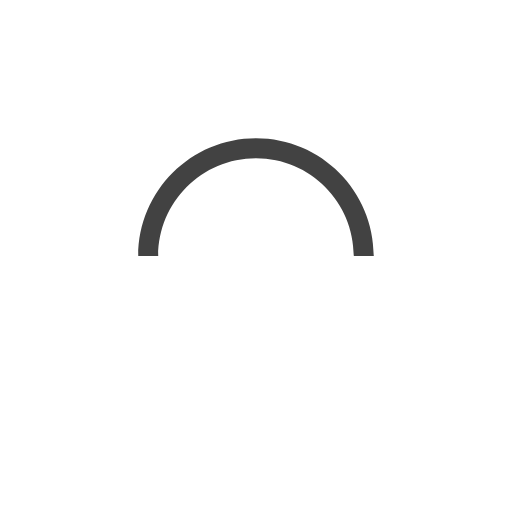
t = 0.00 s
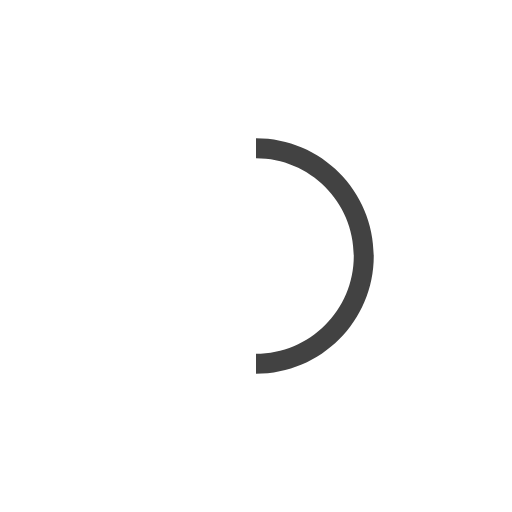
t = 0.25 s
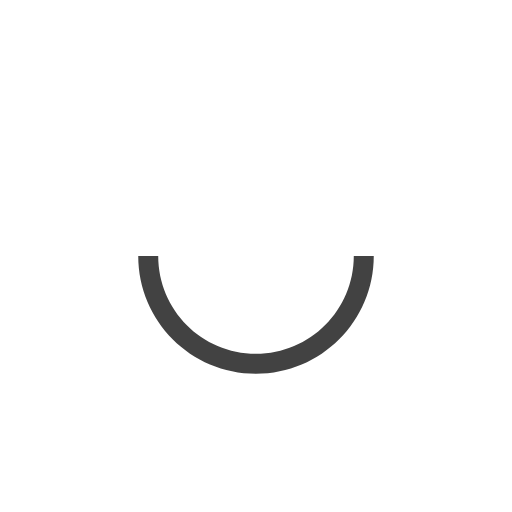
t = 0.50 s
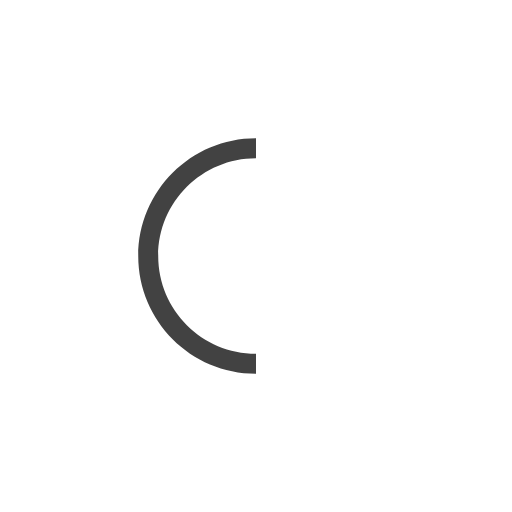
t = 0.75 s

The animated SVG that drew these frames (rendered in a browser with its animation timeline set to each time). Animation: 1 SMIL element (animateTransform=1); one cycle of 1.00 s, repeats indefinitely.

<svg version="1.1" id="L9" xmlns="http://www.w3.org/2000/svg" xmlns:xlink="http://www.w3.org/1999/xlink" x="0px" y="0px"
  viewBox="0 0 100 100" enable-background="new 0 0 0 0" xml:space="preserve">
    <path fill="#424242" d="M73,50c0-12.7-10.3-23-23-23S27,37.3,27,50 M30.9,50c0-10.5,8.5-19.1,19.1-19.1S69.1,39.5,69.1,50">
      <animateTransform
         attributeName="transform"
         attributeType="XML"
         type="rotate"
         dur="1s"
         from="0 50 50"
         to="360 50 50"
         repeatCount="indefinite" />
  </path>
</svg>
